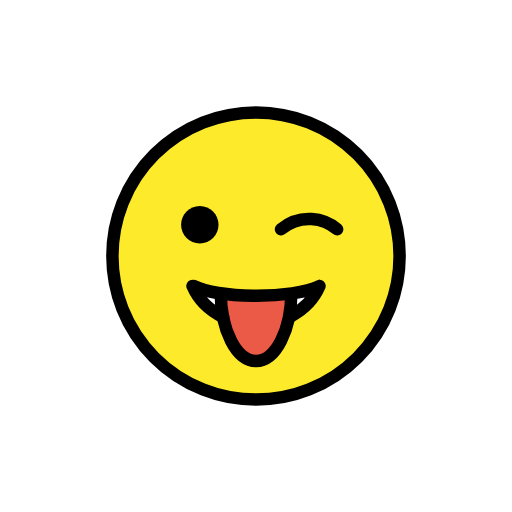
t = 0.00 s
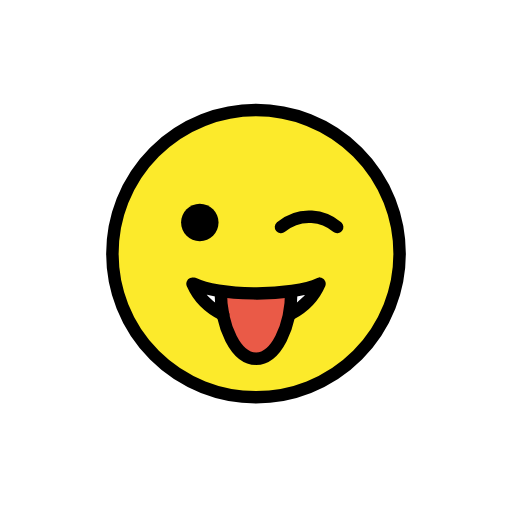
t = 0.48 s
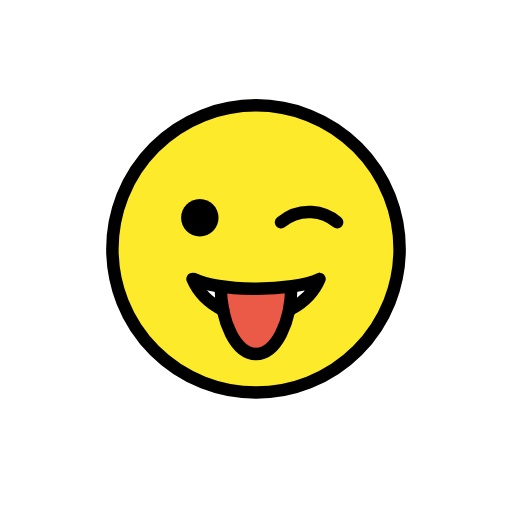
t = 1.43 s
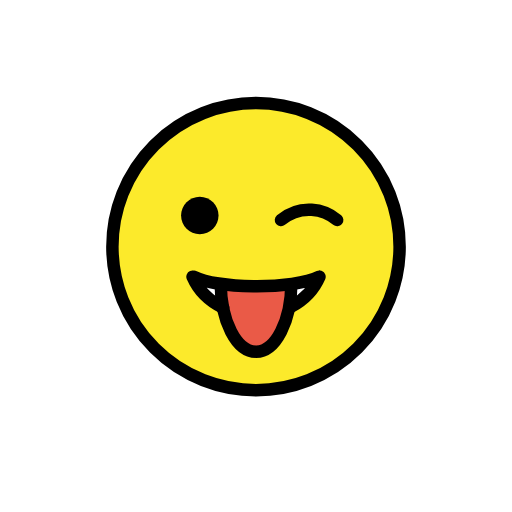
t = 1.90 s
t = 2.38 s: frame unchanged from t = 1.43 s, image omitted
t = 3.33 s: frame unchanged from t = 0.48 s, image omitted

The animated SVG that drew these frames (rendered in a browser with its animation timeline set to each time). Animation: 1 SMIL element (animateTransform=1); one cycle of 3.80 s, repeats indefinitely.

<?xml version='1.0' encoding='utf-8'?>
<svg xmlns="http://www.w3.org/2000/svg" id="emoji" viewBox="-5 -5 82 82" width="200" height="200" role="img">
  <title>OpenMoji: winking face with tongue</title><g><g id="color">
    <path fill="#FCEA2B" d="M36,13c-12.6823,0-23,10.3177-23,23c0,12.6822,10.3177,23,23,23c12.6822,0,23-10.3178,23-23 C59,23.3177,48.6822,13,36,13z" />
    <path fill="#FFFFFF" d="M41.6682,45.5925c2.018-1.0892,3.6277-2.7511,4.4969-4.7746c-1.9847,0.9853-6.1585,1.5931-10.5745,1.5426 c-4.0546-0.0464-7.7116-0.6408-9.5171-1.5426H25.835c0.939,2.1647,2.7178,3.8986,4.9168,4.9729" />
    <path fill="#EA5A47" d="M41.5772,41.818c0,6.0751-2.5324,11-5.6562,11c-3.1239,0-5.6563-4.9249-5.6563-11" />
  </g>
  <g id="hair" />
  <g id="skin" />
  <g id="skin-shadow" />
  <g id="line">
    <circle cx="36" cy="36" r="23" fill="none" stroke="#000000" stroke-miterlimit="10" stroke-width="2" />
    <path fill="none" stroke="#000000" stroke-linecap="round" stroke-linejoin="round" stroke-miterlimit="10" stroke-width="2" d="M40,31.7253c0.4132-0.344,2.2456-1.7915,4.9091-1.6364c2.1608,0.1259,3.61,1.2333,4.0909,1.6364" />
    <path fill="none" stroke="#000000" stroke-linecap="round" stroke-linejoin="round" stroke-miterlimit="10" stroke-width="2" d="M30.7517,45.7908c-2.199-1.0742-3.9778-2.8081-4.9168-4.9729 M46.165,40.818c-0.8692,2.0234-2.4789,3.6854-4.4969,4.7746 M26.0734,40.818c1.8055,0.9018,5.4625,1.4962,9.5171,1.5426c4.4161,0.0505,8.5899-0.5572,10.5745-1.5426" />
    <path fill="none" stroke="#000000" stroke-miterlimit="10" stroke-width="2" d="M41.6597,41.818c0,6.0751-2.5324,11-5.6562,11 s-5.6563-4.9249-5.6563-11" />
    <path d="M30,31c0,1.6568-1.3448,3-3,3c-1.6553,0-3-1.3433-3-3c0-1.6552,1.3447-3,3-3C28.6552,28,30,29.3448,30,31" />
  </g>
<animateTransform attributeName="transform" type="translate" values="0 0;0 -1.5;0 0" dur="3.8s" repeatCount="indefinite" /></g></svg>
